Run: headless pygame with SDL's dummy video driver; simulated clock (each Clock.tick advances the game by its frame time, no real sleeping); random seed 0; keys injected as events and as key.get_pressed() state; mouse plan: one left click at the window centre at the start of phase 2, then a move to the lower-right quarter at the start of phase 3.
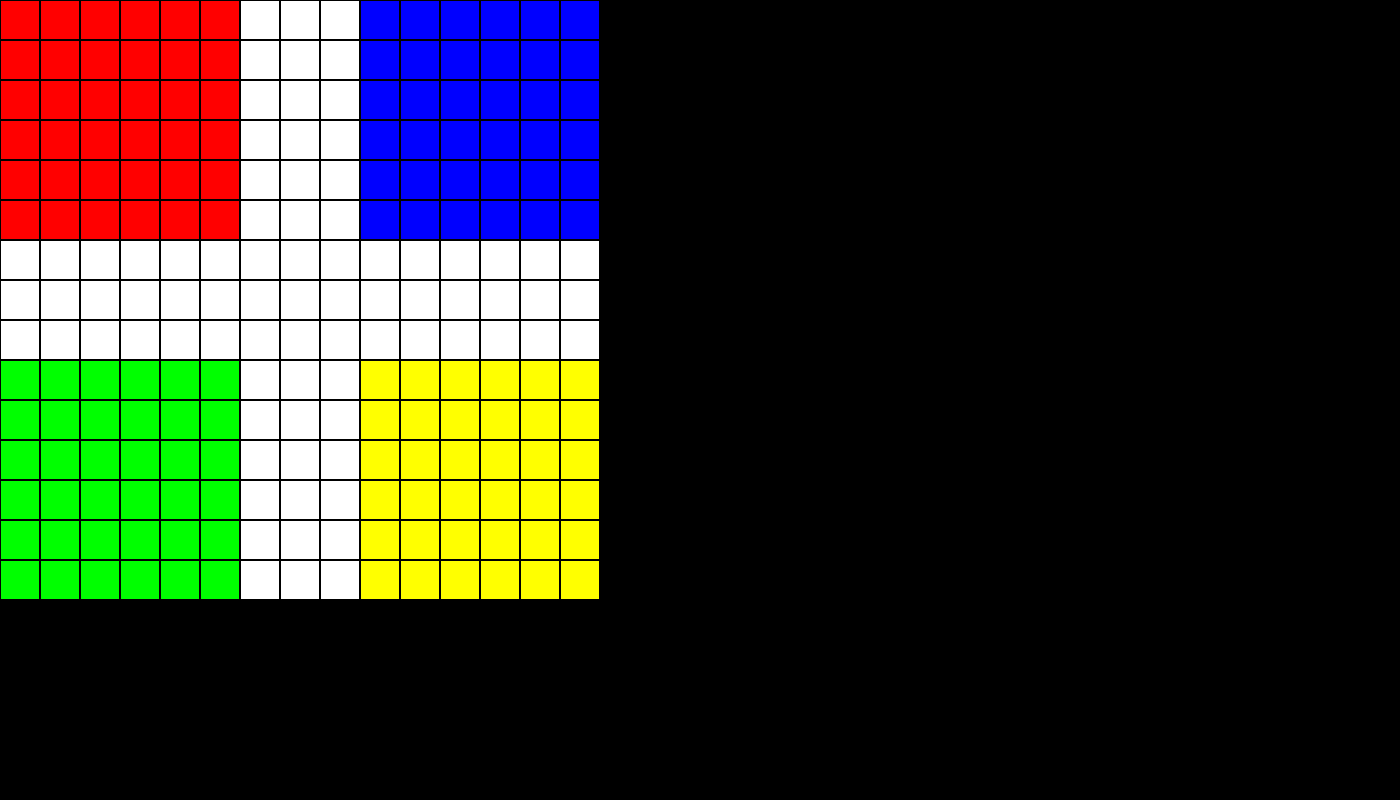
Frame 1 of 4 · flips 1–60 · no input
Frame 2 of 4 · flips 61–180 · clicked the window centre · tapped SPACE, RETURN · held RIGHT (→), D · screen unchanged from frame 1, image omitted
Frame 3 of 4 · flips 181–300 · moved the mouse to the lower-right quarter · held DOWN (↓), S · screen unchanged from frame 2, image omitted
Frame 4 of 4 · flips 301–420 · held LEFT (←), A, UP (↑), W · screen unchanged from frame 3, image omitted

The pygame program that drew these frames:

import pygame

pygame.init()

#setup pygame
screen = pygame.display.set_mode((1400, 800),pygame.RESIZABLE) #,pygame.display.set_caption('Ludo Game')
screen_width, screen_height = screen.get_size()

#setup window's title
pygame.display.set_caption("Ludo Game")

# define game variable
ROWS, COLS = 15, 15
CELL = 40

#colors
RED = (255, 0, 0)
GREEN = (0, 255, 0)
BLUE = (0, 0, 255)
WHITE = (255, 255, 255)
YELLOW = (255, 255, 0)
BLACK = (0, 0, 0)

# class to create the cells
class Cell:
    def __init__(self, row, col, size, id):
        self.row = row
        self.col = col
        self.size = size
        self.id = id
        self.color = WHITE

    def draw(self, surface):
        x = self.col * self.size
        y = self.row * self.size
        pygame.draw.rect(surface, self.color, (x, y, self.size, self.size))
        pygame.draw.rect(surface, BLACK, (x , y, self.size, self.size), 1)

#create the grill + id
grid = []
id_counter = 0
for row in range(ROWS):
    grid.append([])
    for col in range(COLS):
        grid[row].append(Cell(row, col, CELL, id_counter))
        id_counter += 1


def color_ludo():
    #zone rouge
    for r in range(0,6):
        for c in range(0,6):
            grid[r][c].color = RED

    for r in range(0,6):
        for c in range(9,15):
            grid[r][c].color = BLUE

    for r in range(9,15):
        for c in range(9,15):
            grid[r][c].color = YELLOW

    for r in range(9,15):
        for c in range(0,6):
            grid[r][c].color = GREEN

color_ludo()

#laod image


run = True

#main loop
while run:

    events = pygame.event.get()
    for event in events:
        #quit pygame
        if event.type == pygame.QUIT:
            run = False
        #React to resize
        if event.type == pygame.VIDEORESIZE:
            screen = pygame.display.set_mode((event.w, event.h), pygame.RESIZABLE)

        #Cliquer : Montre l'id de la case
        if event.type == pygame.MOUSEBUTTONDOWN:
            mx, my = pygame.mouse.get_pos()
            col = mx // CELL
            row = my // CELL

            if 0 <= row < ROWS and 0 <= col < COLS:
                print("Case cliqué -> id =", grid[row][col].id)
            else:
                print("Clique hors grille :", (mx,my), "->", (row,col))

    screen.fill((0,0,0))

    #dessiner toutes les cases
    for row in grid:
        for cell in row:
            cell.draw(screen)

    pygame.display.flip()

pygame.quit()
